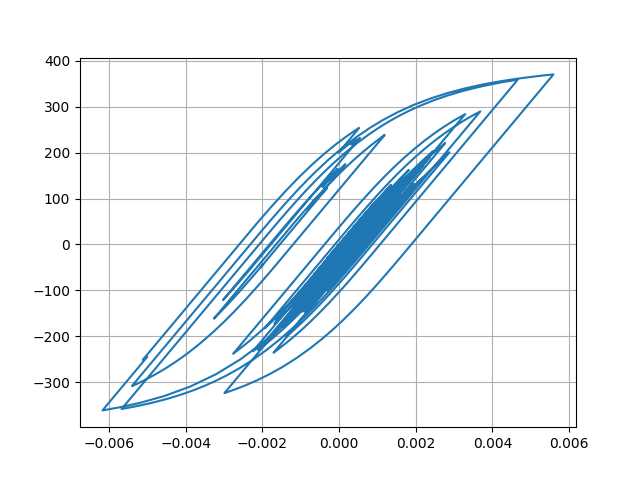

The table this chart was drawn from, first rows:
Desplacment, Force
0.0, 0.0
7.098895013073941e-06, 0.7099
2.1902748267007083e-05, 2.19
3.3077305579721665e-05, 3.308
3.4156813276844953e-05, 3.416
2.609187549377852e-05, 2.609
1.549454410111633e-05, 1.549
1.0086814286105567e-05, 1.009
1.3174864090951413e-05, 1.317
2.2536360837607575e-05, 2.254
3.262805969071628e-05, 3.263
3.797051208181019e-05, 3.797
3.640146517255279e-05, 3.64
3.0935796233245645e-05, 3.093
2.8761635731670707e-05, 2.876
3.55289390672394e-05, 3.553
5.1442855938208575e-05, 5.144
7.149085898068923e-05, 7.148
8.873667027810155e-05, 8.872
9.764745771281526e-05, 9.762
9.545740287242393e-05, 9.543
8.488760851673754e-05, 8.486
7.222958493760461e-05, 7.221
6.326284203462721e-05, 6.324
5.9298018162523156e-05, 5.928
5.8199724064636444e-05, 5.818
5.824515495016601e-05, 5.822
5.758089494078659e-05, 5.756
5.575654250040857e-05, 5.573
5.26288794185267e-05, 5.261
4.734600118380139e-05, 4.732
4.016321152103227e-05, 4.014
3.328180697262106e-05, 3.326
2.803631003743223e-05, 2.801
2.2565966928007312e-05, 2.254
1.335469067092926e-05, 1.333
-4.0746982071528235e-06, -0.4098
-3.044895859309201e-05, -3.047
-6.144194633433996e-05, -6.146
-9.027165627353776e-05, -9.028
-0.0001104, -11.04
-0.0001202, -12.02
-0.0001233, -12.33
-0.000125, -12.5
-0.0001253, -12.53
-0.0001237, -12.37
-0.000121, -12.1
-0.0001207, -12.07
-0.0001318, -13.17
-0.0001575, -15.74
-0.0001924, -19.23
-0.0002257, -22.55
-0.0002468, -24.65
-0.0002536, -25.33
-0.0002551, -25.48
-0.000262, -26.16
-0.0002773, -27.68
-0.0002958, -29.52
-0.0003074, -30.68
-0.0003027, -30.2
... 2,941 more rows
